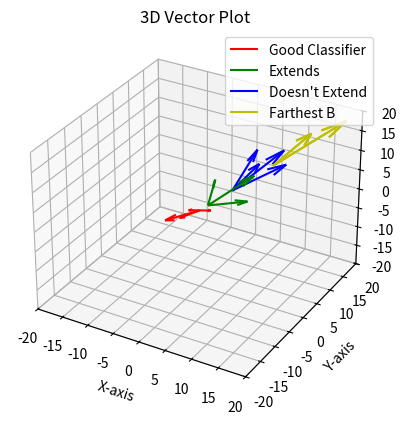

Write the Python code that produced this figure.
import matplotlib.pyplot as plt
from mpl_toolkits.mplot3d import Axes3D
import numpy as np

soa = np.array([[0, 0, 0, -1, -5, 1], [0, 0, 0, -1, -2, 1],
                [0, 0, 0, 1, 2, -1], [0, 0, 0, -2, -8, 2]]) # good classifier

soa1 = np.array([[1, 1, 1, -2, 6, 2], [1, 1, 1, 7, 1, 3],
                [1, 1, 1, 0, 0, 0], [1, 1, 1, 5, 7, 5]]) # extends

soa2 = np.array([[4, 4, 4, 8, 4, 7], [4, 4, 4, 2, 5, 8],
                [4, 4, 4, 4, 2, 7], [4, 4, 4, 6, 7, 8]]) # doesn't extend

soa3 = np.array([[9, 9, 9, 6, 2, 9], [9, 9, 9, 9, 9, 9],
                [9, 9, 9, 9, 9, 9], [9, 9, 9, 6, 2, 9]])  # farthest B         

colors = ['r', 'g', 'b', 'y']
labels = ['Good Classifier', 'Extends', "Doesn't Extend", 'Farthest B']

X, Y, Z, U, V, W = zip(*soa)
X1, Y1, Z1, U1, V1, W1 = zip(*soa1)
X2, Y2, Z2, U2, V2, W2 = zip(*soa2)
X3, Y3, Z3, U3, V3, W3 = zip(*soa3)

fig = plt.figure()
ax = fig.add_subplot(111, projection='3d')

ax.quiver(X, Y, Z, U, V, W, color=colors[0], label=labels[0])
ax.quiver(X1, Y1, Z1, U1, V1, W1, color=colors[1], label=labels[1])
ax.quiver(X2, Y2, Z2, U2, V2, W2, color=colors[2], label=labels[2])
ax.quiver(X3, Y3, Z3, U3, V3, W3, color=colors[3], label=labels[3])

'''
# Add labels to all vectors
for i in range(len(soa)):
    ax.text(X[i] + U[i], Y[i] + V[i], Z[i] + W[i], f'({U[i]}, {V[i]}, {W[i]})', color='black')

for i in range(len(soa1)):
    ax.text(X1[i] + U1[i], Y1[i] + V1[i], Z1[i] + W1[i], f'({U1[i]}, {V1[i]}, {W1[i]})', color='black')

for i in range(len(soa2)):
    ax.text(X2[i] + U2[i], Y2[i] + V2[i], Z2[i] + W2[i], f'({U2[i]}, {V2[i]}, {W2[i]})', color='black')

for i in range(len(soa3)):
    ax.text(X3[i] + U3[i], Y3[i] + V3[i], Z3[i] + W3[i], f'({U3[i]}, {V3[i]}, {W3[i]})', color='black')
'''

ax.set_xlim([-20, 20])
ax.set_ylim([-20, 20])
ax.set_zlim([-20, 20])

ax.set_xlabel('X-axis')
ax.set_ylabel('Y-axis')
ax.set_zlabel('Z-axis')
ax.legend()

plt.title('3D Vector Plot')

plt.show()